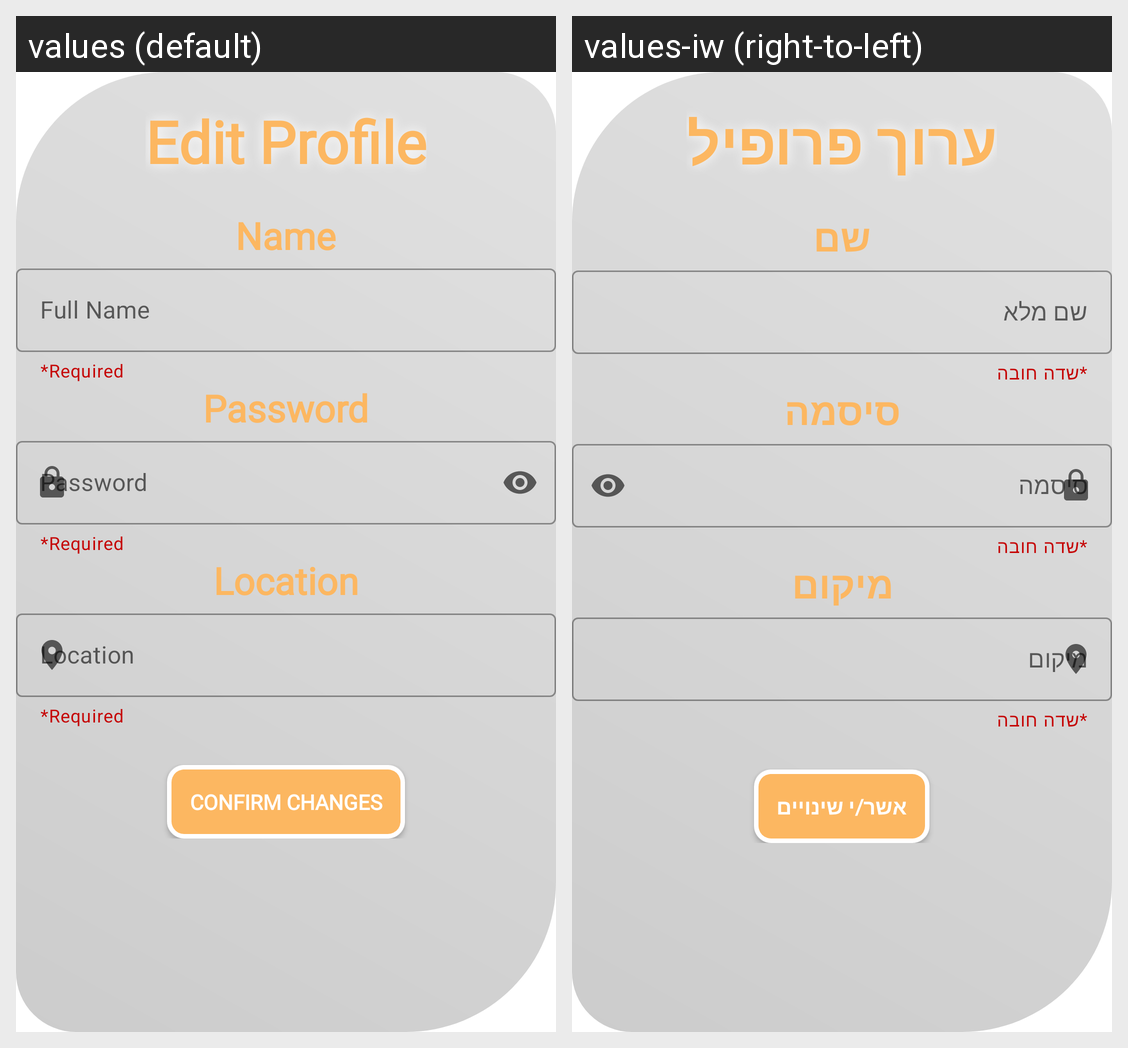

For this localized Android screen grid, give each drawn string resource with its value in every locale shown.
Android screen res/layout/edit_profile_fragment.xml rendered under 2 locales, left to right: values (default), values-iw (right-to-left). Device: Nexus 5 (rendered at 1080×1920; each locale shown at half size, 540×960, under a caption strip naming it); theme Theme.Android2Project.
Strings drawn on this screen, with the default value and each locale's value (text and hints the layout hard-codes, and strings that could not be matched under every locale, appear in the picture but are not listed):

edit_profile
  values: Edit Profile
  values-iw: ערוך פרופיל

name
  values: Name
  values-iw: שם

full_name
  values: Full Name
  values-iw: שם מלא

required
  values: *Required
  values-iw: *שדה חובה

password
  values: Password
  values-iw: סיסמה

location
  values: Location
  values-iw: מיקום

confirm_changes
  values: Confirm Changes
  values-iw: אשר/י שינויים
